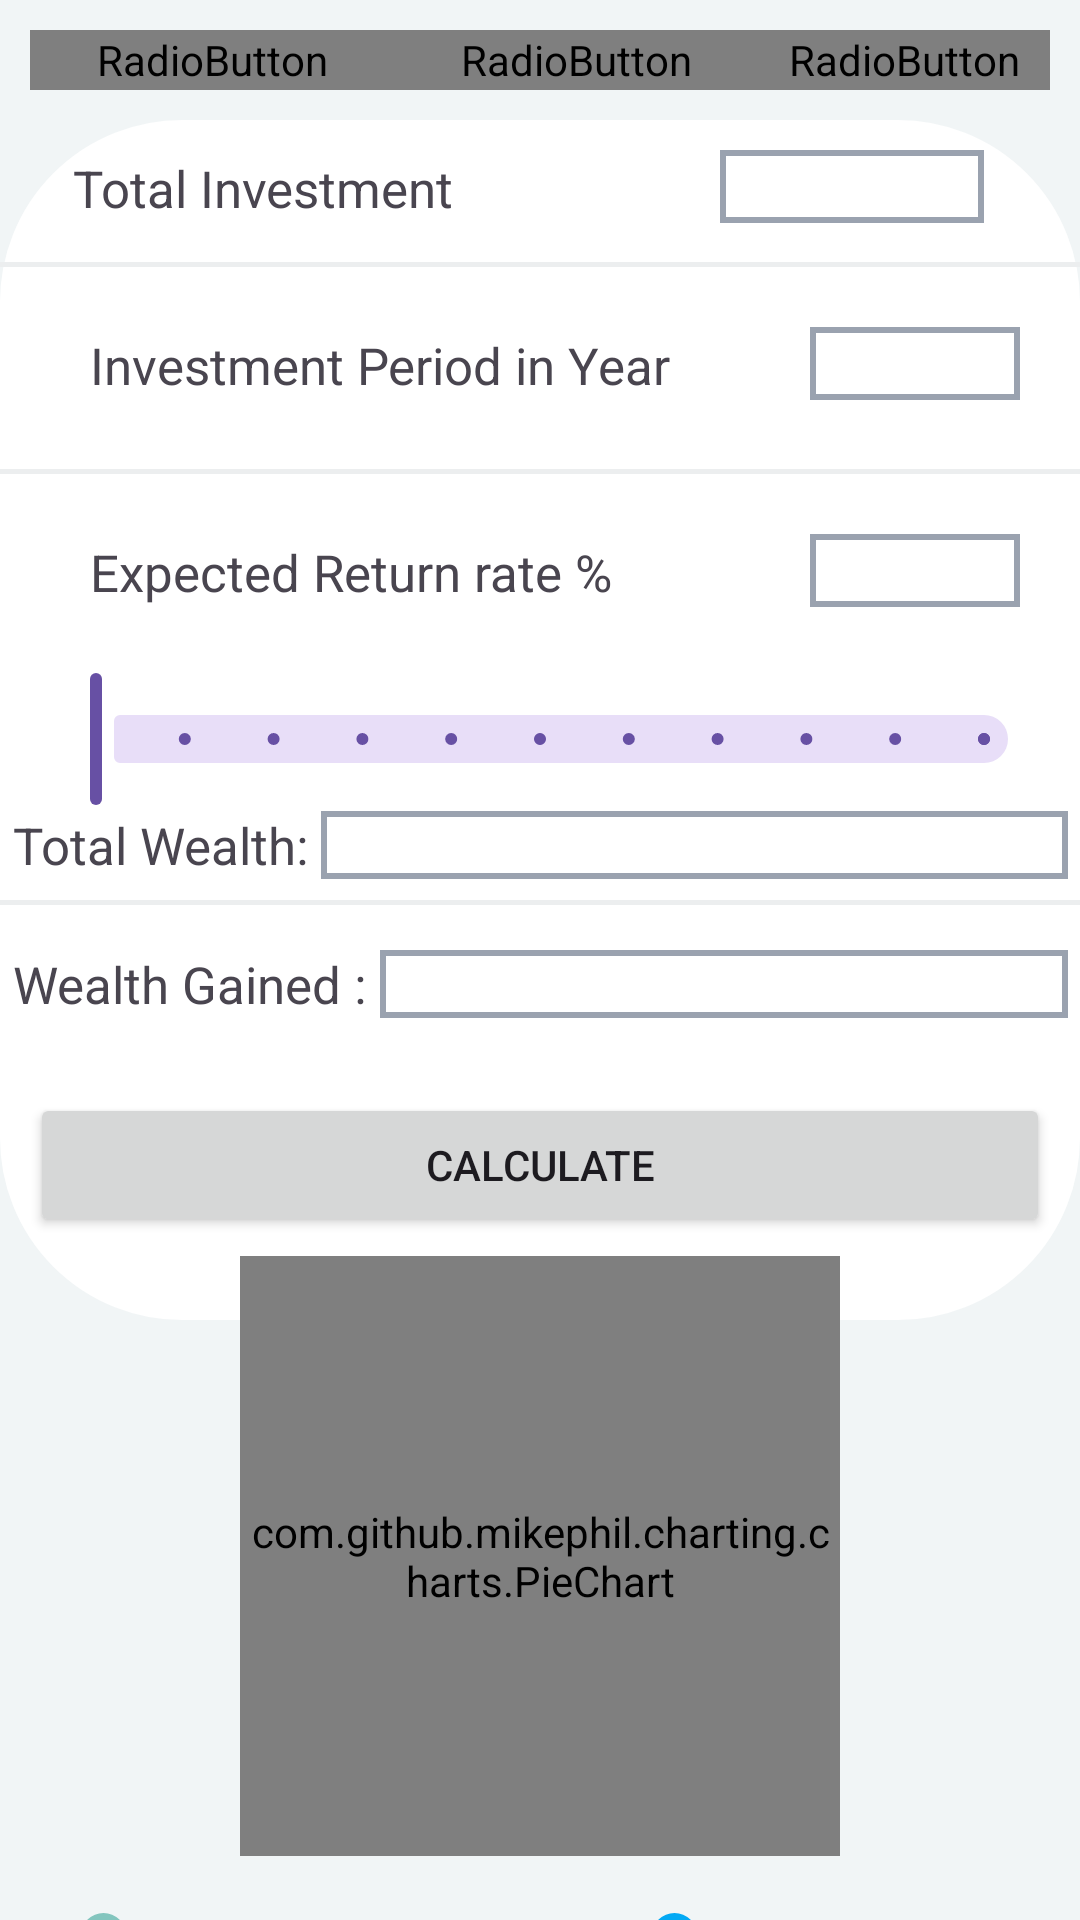

The Android layout XML behind this screen, and the referenced resources:
<!-- AndroidManifest.xml: application theme Theme.Investingbuddy -->
<!-- res/layout/activity_goldreal.xml -->
<androidx.constraintlayout.widget.ConstraintLayout xmlns:android="http://schemas.android.com/apk/res/android"
    xmlns:app="http://schemas.android.com/apk/res-auto"
    xmlns:tools="http://schemas.android.com/tools"
    android:id="@+id/cc"
    android:layout_width="match_parent"
    android:layout_height="match_parent"
    android:background="#F1F5F6"
    tools:context=".ui.goldrealActivity">
    
    
    
    
    
    
    
    
    
    
    <LinearLayout
        android:id="@+id/spendlay"
        android:layout_width="match_parent"
        android:layout_height="wrap_content"
        android:orientation="vertical"
        app:layout_constraintTop_toTopOf="parent">

        <RadioGroup
            android:id="@+id/Amount"
            android:layout_width="match_parent"
            android:layout_height="wrap_content"
            android:layout_margin="10dp"
            android:background="@drawable/unit_rectancir"
            android:orientation="horizontal">

            <RadioButton
                android:id="@+id/Goldbtnt"
                android:layout_width="0dp"
                android:layout_height="20dp"
                android:layout_weight="1"
                android:background="@drawable/tabback"
                android:button="@null"
                android:checked="true"
                android:gravity="center"
                android:text="Gold"
                android:textColor="@drawable/unitreccolsel"
                android:textSize="16dp"
                android:textStyle="bold" />

            <RadioButton
                android:id="@+id/realestatebtn"
                android:layout_width="0dp"
                android:layout_height="20dp"
                android:layout_weight="1"
                android:background="@drawable/tabback"
                android:button="@null"
                android:checked="true"
                android:gravity="center"
                android:text="Real estate"
                android:textColor="@drawable/unitreccolsel"
                android:textSize="16dp"
                android:textStyle="bold" />

            <RadioButton
                android:id="@+id/Silverbtn"
                android:layout_width="0dp"
                android:layout_height="20dp"
                android:layout_weight=".8"
                android:background="@drawable/tabback"
                android:button="@null"
                android:checked="false"
                android:gravity="center"
                android:text=" Silver"
                android:textColor="@drawable/unitreccolsel"
                android:textSize="16dp"
                android:textStyle="bold" />
        </RadioGroup>
    </LinearLayout>

    <LinearLayout
        android:id="@+id/laylin"
        android:layout_width="match_parent"
        android:layout_height="400dp"
        android:background="@drawable/linneardraww"
        android:backgroundTint="@color/white"
        android:orientation="vertical"
        app:layout_constraintTop_toBottomOf="@+id/spendlay">

        <LinearLayout
            android:layout_width="match_parent"
            android:layout_height="wrap_content"
            android:layout_margin="10dp"
            android:orientation="horizontal">

            <TextView
                android:layout_width="230dp"
                android:layout_height="wrap_content"
                android:paddingStart="10dp"
                android:text=" Total Investment"
                android:textSize="17dp" />

            <EditText
                android:id="@+id/Lumpsumpamount"
                android:layout_width="match_parent"
                android:layout_height="wrap_content"
                android:layout_marginEnd="22dp"
                android:background="@drawable/editviewback"
                android:inputType="number"
                android:maxLength="7" />
        </LinearLayout>

        <View
            android:layout_width="match_parent"
            android:layout_height="1.5dp"
            android:layout_marginTop="3dp"
            android:background="@color/cnt" />

        <LinearLayout
            android:layout_width="match_parent"
            android:layout_height="wrap_content"
            android:layout_margin="20dp"
            android:orientation="horizontal">

            <TextView
                android:layout_width="250dp"
                android:layout_height="wrap_content"
                android:paddingStart="10dp"
                android:text="Investment Period in Year"
                android:textSize="17dp" />

            <EditText
                android:id="@+id/Lumpsumpyearedit"
                android:layout_width="match_parent"
                android:layout_height="wrap_content"
                android:background="@drawable/editviewback"
                android:inputType="number"
                android:maxLength="2" />
        </LinearLayout>

        <View
            android:layout_width="match_parent"
            android:layout_height="1.5dp"
            android:layout_marginTop="3dp"
            android:background="@color/cnt" />

        <LinearLayout
            android:layout_width="match_parent"
            android:layout_height="wrap_content"
            android:layout_margin="20dp"
            android:orientation="horizontal">

            <TextView
                android:layout_width="250dp"
                android:layout_height="wrap_content"
                android:paddingStart="10dp"
                android:text="Expected Return rate %"
                android:textSize="17dp" />

            <EditText
                android:id="@+id/expectedreturnedit"
                android:layout_width="match_parent"
                android:layout_height="wrap_content"
                android:background="@drawable/editviewback"
                android:inputType="number"
                android:maxLength="2" />
        </LinearLayout>

        <com.google.android.material.slider.Slider
            android:id="@+id/sliderate"
            android:layout_width="match_parent"
            android:layout_height="wrap_content"
            android:layout_marginLeft="10dp"
            android:layout_marginRight="10dp"
            android:stepSize="1.5"
            android:valueFrom="0"
            android:valueTo="15" />

        <LinearLayout
            android:layout_width="match_parent"
            android:layout_height="wrap_content"
            android:layout_marginBottom="4dp"
            android:orientation="horizontal">

            <TextView
                android:layout_width="wrap_content"
                android:layout_height="match_parent"
                android:text=" Total Wealth: "
                android:textSize="17dp" />

            <TextView
                android:id="@+id/lumpsumtotalwealthres"
                android:layout_width="match_parent"
                android:layout_height="match_parent"
                android:layout_marginEnd="4dp"
                android:background="@drawable/editviewback"
                android:textSize="17dp"
                android:textStyle="bold" />
        </LinearLayout>

        <View
            android:layout_width="match_parent"
            android:layout_height="1.5dp"
            android:layout_marginTop="3dp"
            android:background="@color/cnt" />

        <LinearLayout
            android:layout_width="match_parent"
            android:layout_height="wrap_content"
            android:layout_marginTop="15dp"
            android:orientation="horizontal">

            <TextView
                android:layout_width="wrap_content"
                android:layout_height="match_parent"
                android:text=" Wealth Gained : "
                android:textSize="17dp" />

            <TextView
                android:id="@+id/lumpsumwealthres"
                android:layout_width="match_parent"
                android:layout_height="match_parent"
                android:layout_marginEnd="4dp"
                android:background="@drawable/editviewback"
                android:textSize="17dp"
                android:textStyle="bold" />
        </LinearLayout>

        <Button
            android:id="@+id/calculatesum"
            android:layout_width="match_parent"
            android:layout_height="wrap_content"
            android:layout_marginStart="10dp"
            android:layout_marginTop="25dp"
            android:layout_marginEnd="10dp"
            android:text="Calculate" />

        <TextView
            android:id="@+id/reccommendation"
            android:layout_width="match_parent"
            android:layout_height="wrap_content"
            android:gravity="center"
            android:textSize="11dp" />
    </LinearLayout>

    <RelativeLayout
        android:layout_width="match_parent"
        android:layout_height="wrap_content"
        android:fillViewport="true"
        android:orientation="vertical"
        app:layout_constraintBottom_toBottomOf="parent"
        app:layout_constraintTop_toBottomOf="@+id/laylin">
        
        <com.github.mikephil.charting.charts.PieChart
            android:id="@+id/pieChart"
            android:layout_width="200dp"
            android:layout_height="200dp"
            android:layout_centerHorizontal="true"
            android:layout_marginTop="15dp" />

        <LinearLayout
            android:layout_width="match_parent"
            android:layout_height="wrap_content"
            android:layout_below="@id/pieChart"
            android:layout_marginLeft="20dp"
            android:layout_marginTop="10dp"
            android:layout_marginBottom="15dp"
            android:orientation="horizontal"
            android:weightSum="3">

            <TextView
                android:layout_width="0dp"
                android:layout_height="wrap_content"
                android:layout_margin="3dp"
                android:layout_marginLeft="200dp"
                android:layout_weight="1.2"
                android:drawableLeft="@drawable/ic_circle"
                android:drawableTint="@color/piegreentouch"
                android:gravity="center"
                android:padding="4dp"
                android:text="Wealth gained"
                android:textAlignment="center"
                android:textColor="@color/black" />

            <TextView
                android:layout_width="0dp"
                android:layout_height="wrap_content"
                android:layout_margin="3dp"
                android:layout_weight=".5"
                android:gravity="center"
                android:padding="4dp"
                android:text=" "
                android:textAlignment="center" />

            <TextView
                android:layout_width="0dp"
                android:layout_height="wrap_content"
                android:layout_margin="3dp"
                android:layout_weight="1.2"
                android:drawableLeft="@drawable/ic_circle"
                android:drawableTint="@color/blue"
                android:text="Wealth Invested"
                android:textAlignment="center"
                android:textColor="@color/black" />
        </LinearLayout>
    </RelativeLayout>
</androidx.constraintlayout.widget.ConstraintLayout>
<!-- resources referenced by this layout -->
<resources>
  <color name="black">#FF000000</color>
  <color name="blue">#03A9F4</color>
  <color name="cnt">#ECEEEF</color>
  <color name="piegreentouch">#83c5be</color>
  <color name="white">#FFFFFFFF</color>
  <!-- drawable editviewback (drawable) -->
  <shape xmlns:android="http://schemas.android.com/apk/res/android" android:shape="rectangle">
      <stroke android:width="2dp" android:color="@color/darkgrey"/>
      <padding android:left="10dp"/>
  </shape>
  <!-- drawable ic_circle (drawable) -->
  <shape xmlns:android="http://schemas.android.com/apk/res/android" android:shape="oval">
      <size android:height="15dp" android:width="15dp"/>
  </shape>
  <!-- drawable linneardraww (drawable) -->
  <shape xmlns:android="http://schemas.android.com/apk/res/android" android:shape="rectangle">
      <stroke android:width="1.2dp" android:color="#00BCD4"/>
      <corners android:radius="60dp"/>
  </shape>
  <!-- drawable tabback (drawable) -->
  <selector xmlns:android="http://schemas.android.com/apk/res/android">
      <item android:state_checked="true">
          <shape android:shape="rectangle">
              <solid android:color="#0A810F"/>
              <corners android:radius="30dp"/>
          </shape>
      </item>
  </selector>
  <style name="Theme.Investingbuddy" parent="Base.Theme.Investingbuddy" />
  <color name="darkgrey">#9AA2AF</color>
  <style name="Base.Theme.Investingbuddy" parent="Theme.Material3.DayNight.NoActionBar">
          
          
      </style>
</resources>
